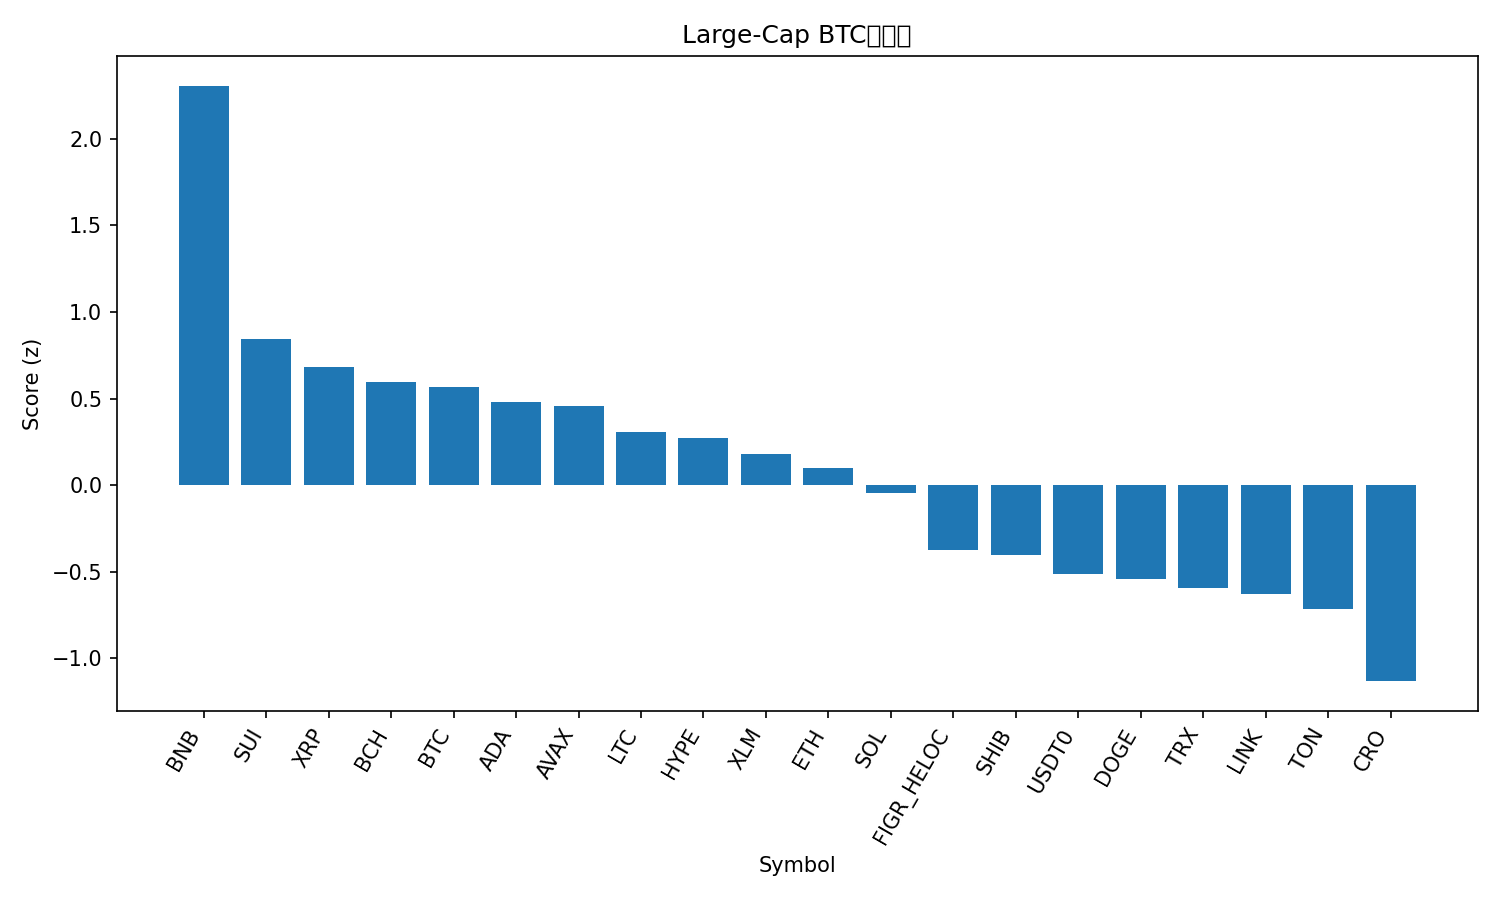

The table this chart was drawn from, first rows:
rank, name, symbol, price_btc, price_usd, pct_1h_btc, pct_24h_btc, pct_7d_btc, market_cap_rank, market_cap_usd, volume_usd, score
1, BNB, BNB, 0.009402, 1135, 0.1791, 6.797, 8.622, 5, 157969992747, 3550368974, 2.304
2, Sui, SUI, 2.967e-05, 3.58, 0.1424, 0.03596, 3.44, 18, 12963513330, 1302471437, 0.8442
3, XRP, XRP, 2.514e-05, 3.04, 0.00328, 0.8537, -0.1316, 3, 181502038831, 7289207030, 0.6819
4, Bitcoin Cash, BCH, 0.004977, 601, -0.0487, 0.7844, 0.2471, 22, 11968768298, 319121234, 0.5925
5, Bitcoin, BTC, 1.0, 120736, 0.0, 0.0, 0.0, 1, 2402968381020, 69152076254, 0.5692
6, Cardano, ADA, 7.11e-06, 0.8579, -0.02711, -0.02477, 0.301, 11, 31338879622, 1600867532, 0.4802
7, Avalanche, AVAX, 0.000252, 30.43, -0.07157, 0.3004, -0.1895, 21, 12834167608, 1092115005, 0.4568
8, Litecoin, LTC, 0.0009807, 118.4, -0.06636, -1.318, 4.275, 26, 9026681621, 862781334, 0.3075
9, Hyperliquid, HYPE, 0.0004067, 49.09, -0.1311, -1.093, 4.909, 17, 13258455727, 649744791, 0.271
10, Stellar, XLM, 3.34e-06, 0.4036, -0.1235, -1.364, 3.259, 20, 12864650329, 384067430, 0.1807
11, Ethereum, ETH, 0.0371, 4480, -0.4502, 0.6308, 3.131, 2, 539559867623, 42264140556, 0.1002
12, Solana, SOL, 0.0019, 229.4, -0.5649, 0.5005, 5.914, 6, 124994837315, 9144683748, -0.04487
13, Figure Heloc, FIGR_HELOC, 8.35e-06, 1.008, -0.2427, -1.326, -8.986, 19, 12922051477, 47191784, -0.376
14, Shiba Inu, SHIB, 1.03135e-10, 1.246e-05, -0.3878, -1.216, -3.494, 32, 7328664166, 210461171, -0.4015
15, USDT0, USDT0, 8.29e-06, 1.001, -0.3754, -0.9897, -9.029, 34, 7014164123, 546402176, -0.5145
16, Dogecoin, DOGE, 2.12e-06, 0.2557, -0.7226, -0.2655, 2.356, 8, 38552447820, 3005808923, -0.5432
17, TRON, TRX, 2.83e-06, 0.3422, -0.4394, -1.104, -7.874, 10, 32385647383, 644251656, -0.5952
18, Chainlink, LINK, 0.0001844, 22.26, -0.5875, -1.218, -1.108, 15, 15062766023, 909691056, -0.6264
19, Toncoin, TON, 2.327e-05, 2.81, -0.5514, -1.13, -6.047, 33, 7064667142, 173139692, -0.7118
20, Cronos, CRO, 1.75e-06, 0.2117, -0.72, -3.146, 0.4731, 31, 7348502078, 60586339, -1.131
21, Hedera, HBAR, 1.83e-06, 0.2214, -1.184, -2.774, -4.184, 25, 9356671643, 248428717, -1.906
